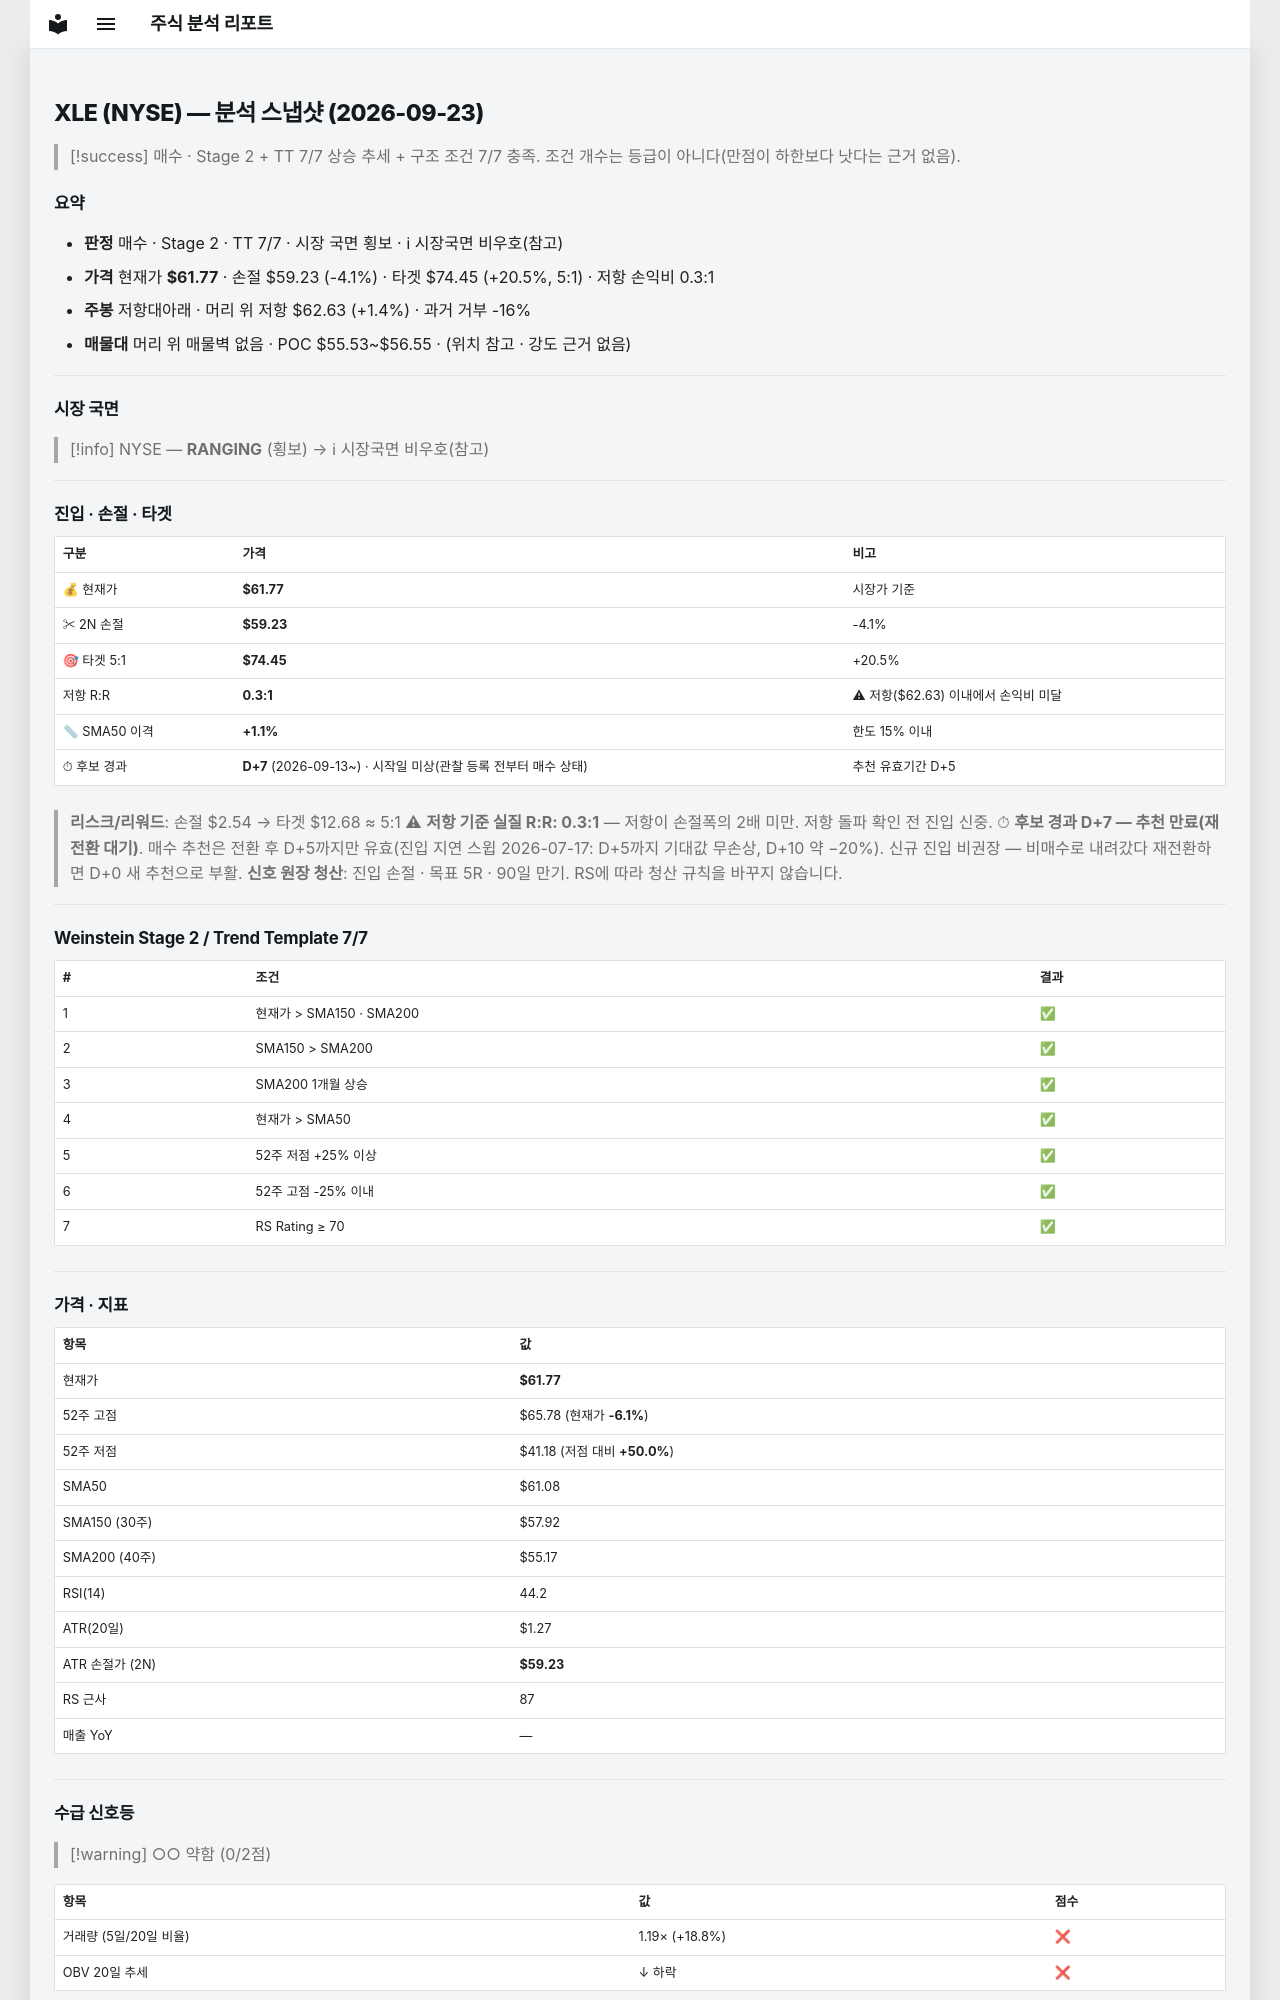

repository: soloandco/stock-reports · page: snapshots/XLE-2026-09-23/index.html · generator: mkdocs

---
type: analysis-snapshot
title: XLE 분석 스냅샷
ticker: XLE
market: NYSE
created: 2026-09-23
updated: 2026-09-23
bar-date: 2026-09-22
verdict: 매수후보
real-rr: 0.34
sma50-gap-pct: 1.1
candidate-days: 7
candidate-since: 2026-09-13
candidate-start-unknown: true
weekly-position: 저항대아래
weekly-overhead-price: 62.63
weekly-overhead-pct: 1.4
stage: 2
trend-template-score: 7
tt-max: 7
price: 61.77000045776367
stop-price: 59.23336964706164
market-regime: RANGING
supply-demand-score: 0/2
supply-demand-label: 약함
status: tracking
tags:
  - stock-agent
  - watchlist
  - XLE
  - analysis
related:
  - "[[analysis-template]]"
---

# XLE (NYSE) — 분석 스냅샷 (2026-09-23)

> [!success] 매수 · Stage 2 + TT 7/7
> 상승 추세 + 구조 조건 7/7 충족. 조건 개수는 등급이 아니다(만점이 하한보다 낫다는 근거 없음).

## 요약

- **판정** 매수 · Stage 2 · TT 7/7 · 시장 국면 횡보 · ℹ 시장국면 비우호(참고)
- **가격** 현재가 **$61.77** · 손절 $59.23 (-4.1%) · 타겟 $74.45 (+20.5%, 5:1) · 저항 손익비 0.3:1
- **주봉** 저항대아래 · 머리 위 저항 $62.63 (+1.4%) · 과거 거부 -16%
- **매물대** 머리 위 매물벽 없음 · POC $55.53~$56.55 · (위치 참고 · 강도 근거 없음)

---

## 시장 국면

> [!info] NYSE — **RANGING** (횡보) → ℹ 시장국면 비우호(참고)

---

## 진입 · 손절 · 타겟

| 구분 | 가격 | 비고 |
|------|------|------|
| 💰 현재가 | **$61.77** | 시장가 기준 |
| ✂ 2N 손절 | **$59.23** | -4.1% |
| 🎯 타겟 5:1 | **$74.45** | +20.5% |
| 저항 R:R | **0.3:1** | ⚠ 저항($62.63) 이내에서 손익비 미달 |
| 📏 SMA50 이격 | **+1.1%** | 한도 15% 이내 |
| ⏱ 후보 경과 | **D+7** (2026-09-13~) · 시작일 미상(관찰 등록 전부터 매수 상태) | 추천 유효기간 D+5 |

> **리스크/리워드**: 손절 $2.54 → 타겟 $12.68 ≈ 5:1
> ⚠ **저항 기준 실질 R:R: 0.3:1** — 저항이 손절폭의 2배 미만. 저항 돌파 확인 전 진입 신중.
> ⏱ **후보 경과 D+7 — 추천 만료(재전환 대기)**. 매수 추천은 전환 후 D+5까지만 유효(진입 지연 스윕 2026-07-17: D+5까지 기대값 무손상, D+10 약 −20%). 신규 진입 비권장 — 비매수로 내려갔다 재전환하면 D+0 새 추천으로 부활.
> **신호 원장 청산**: 진입 손절 · 목표 5R · 90일 만기. RS에 따라 청산 규칙을 바꾸지 않습니다.

---

## Weinstein Stage 2 / Trend Template 7/7

| # | 조건 | 결과 |
|---|------|------|
| 1 | 현재가 > SMA150 · SMA200 | ✅ |
| 2 | SMA150 > SMA200 | ✅ |
| 3 | SMA200 1개월 상승 | ✅ |
| 4 | 현재가 > SMA50 | ✅ |
| 5 | 52주 저점 +25% 이상 | ✅ |
| 6 | 52주 고점 -25% 이내 | ✅ |
| 7 | RS Rating ≥ 70 | ✅ |

---

## 가격 · 지표

| 항목 | 값 |
|------|---|
| 현재가 | **$61.77** |
| 52주 고점 | $65.78 (현재가 **-6.1%**) |
| 52주 저점 | $41.18 (저점 대비 **+50.0%**) |
| SMA50 | $61.08 |
| SMA150 (30주) | $57.92 |
| SMA200 (40주) | $55.17 |
| RSI(14) | 44.2 |
| ATR(20일) | $1.27 |
| ATR 손절가 (2N) | **$59.23** |
| RS 근사 | 87 |
| 매출 YoY | — |

---
## 수급 신호등

> [!warning] ○○ 약함 (0/2점)

| 항목 | 값 | 점수 |
|------|------|------|
| 거래량 (5일/20일 비율) | 1.19× (+18.8%) | ❌ |
| OBV 20일 추세 | ↓ 하락 | ❌ |

> **판독법**: 거래량이 20일 평균보다 20% 이상 많고 OBV(온밸런스볼륨)가 상승 중이면 매집 수급이 강한 것으로 판단합니다.

---
